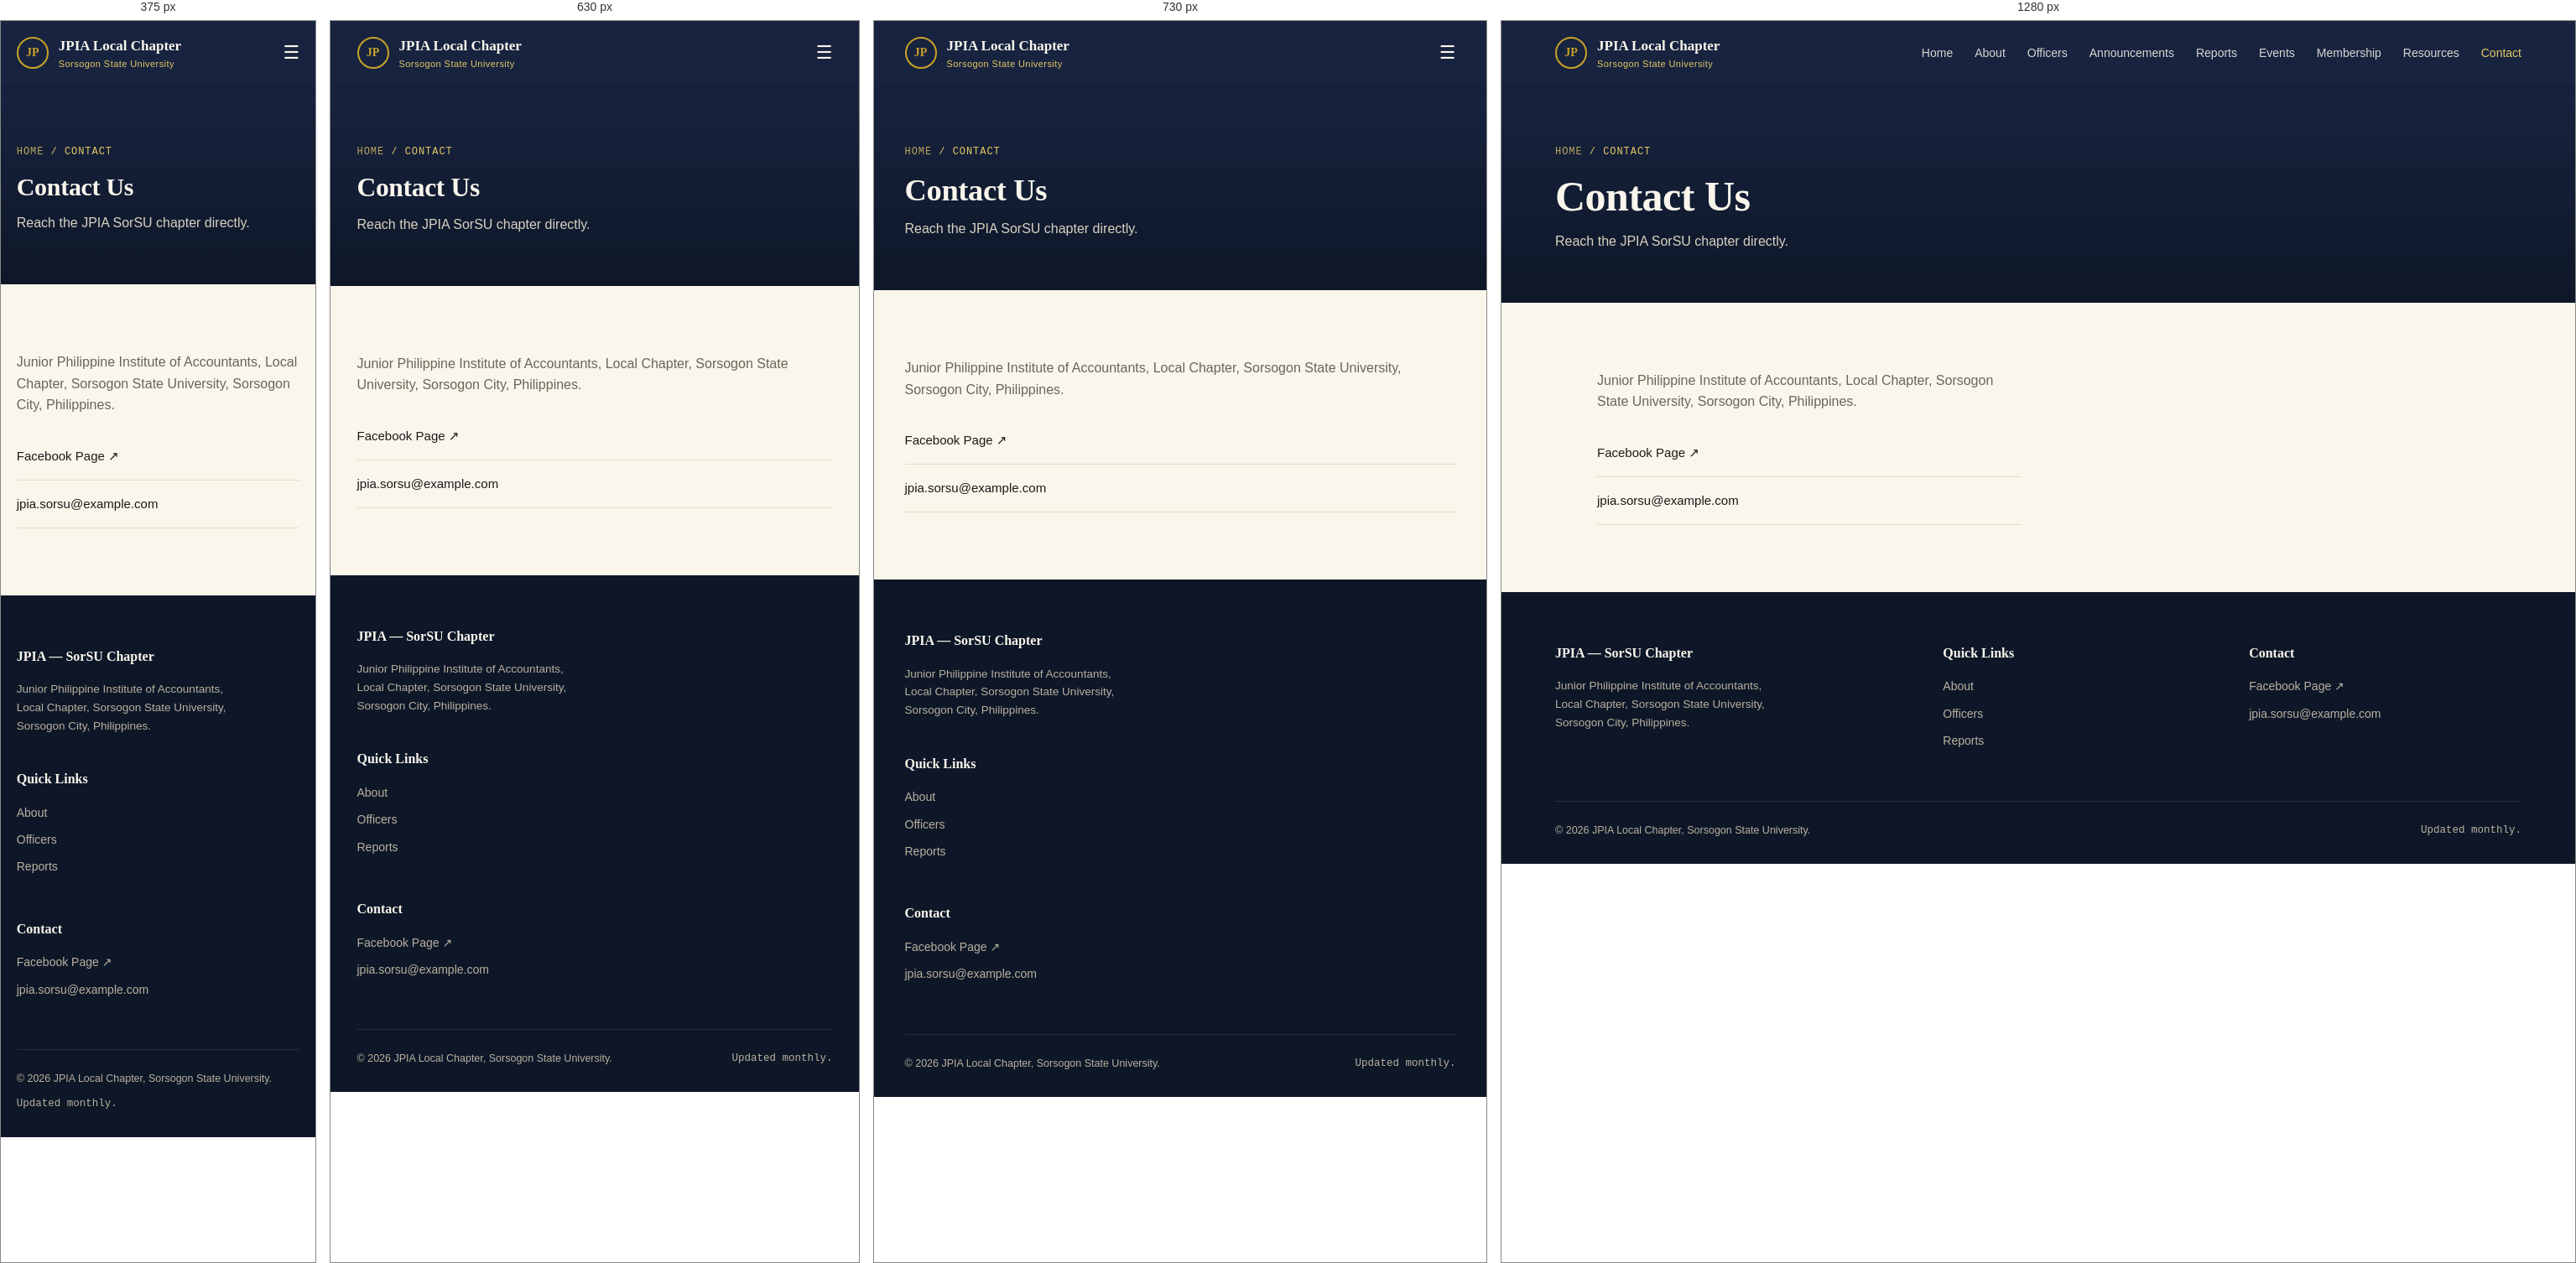
Rendered at 375 px, 630 px, 730 px and 1280 px, left to right.

<!-- file: contact.html -->
<!DOCTYPE html>
<html lang="en">
<head>
<meta charset="UTF-8">
<meta name="viewport" content="width=device-width, initial-scale=1.0">
<title>Contact | JPIA SorSU</title>
<link rel="stylesheet" href="style.css">
</head>
<body>
<nav>
  <a href="index.html" class="brand">
    <div class="seal">JP</div>
    <div class="brand-text">
      <div class="name">JPIA Local Chapter</div>
      <div class="sub">Sorsogon State University</div>
    </div>
  </a>
  <div class="navlinks" id="navlinks">
    <a href="index.html">Home</a><a href="about.html">About</a><a href="officers.html">Officers</a><a href="announcements.html">Announcements</a><a href="reports.html">Reports</a><a href="events.html">Events</a><a href="membership.html">Membership</a><a href="resources.html">Resources</a><a href="contact.html" class="active">Contact</a>
  </div>
  <button class="navtoggle" id="navtoggle">&#9776;</button>
</nav>

<div class="page-header">
  <div class="ledger-bg"></div>
  <div class="inner">
    <div class="crumb"><a href="index.html">Home</a> / Contact</div>
    <h1>Contact Us</h1>
    <p class="lead">Reach the JPIA SorSU chapter directly.</p>
  </div>
</div>
<section>
  <div class="contact-grid">
    <div>
      <p style="color:var(--muted); margin-bottom:20px;">Junior Philippine Institute of Accountants, Local Chapter, Sorsogon State University, Sorsogon City, Philippines.</p>
      <div class="contact-list">
        <a href="#">Facebook Page &#8599;</a>
        <a href="mailto:jpia.sorsu@example.com">jpia.sorsu@example.com</a>
      </div>
    </div>
  </div>
</section>

<footer>
  <div class="footer-grid">
    <div>
      <h4>JPIA &mdash; SorSU Chapter</h4>
      <p style="font-size:13.5px; max-width:280px;">Junior Philippine Institute of Accountants, Local Chapter, Sorsogon State University, Sorsogon City, Philippines.</p>
    </div>
    <div>
      <h4>Quick Links</h4>
      <a href="about.html">About</a>
      <a href="officers.html">Officers</a>
      <a href="reports.html">Reports</a>
    </div>
    <div>
      <h4>Contact</h4>
      <a href="#">Facebook Page &#8599;</a>
      <a href="mailto:jpia.sorsu@example.com">jpia.sorsu@example.com</a>
    </div>
  </div>
  <div class="footer-bottom">
    <span>&copy; 2026 JPIA Local Chapter, Sorsogon State University.</span>
    <span class="mono">Updated monthly.</span>
  </div>
</footer>
<script>
  const toggle = document.getElementById('navtoggle');
  const links = document.getElementById('navlinks');
  toggle.addEventListener('click', () => links.classList.toggle('open'));
  links.querySelectorAll('a').forEach(a => a.addEventListener('click', () => links.classList.remove('open')));
</script>
</body>
</html>


/* @media block from style.css */
@media (max-width:900px){
  .navlinks{
    position:fixed; top:70px; right:0; height:calc(100vh - 70px);
    background:var(--navy-deep); flex-direction:column; padding:32px 28px;
    width:220px; transform:translateX(100%); transition:transform .3s ease;
  }
  .navlinks.open{ transform:translateX(0); }
  .navtoggle{ display:block; }
}

/* @media block from style.css */
@media(max-width:860px){ .tile-grid{ grid-template-columns:repeat(2,1fr); } }

/* @media block from style.css */
@media(max-width:560px){ .tile-grid{ grid-template-columns:1fr; } }

/* @media block from style.css */
@media(max-width:800px){ .about-grid{ grid-template-columns:1fr; } }

/* @media block from style.css */
@media(max-width:860px){ .report-grid{ grid-template-columns:repeat(2,1fr); } }

/* @media block from style.css */
@media(max-width:560px){ .report-grid{ grid-template-columns:1fr; } }

/* @media block from style.css */
@media(max-width:700px){ .events-grid{ grid-template-columns:1fr; } }

/* @media block from style.css */
@media(max-width:800px){ .member-grid{ grid-template-columns:1fr; } }

/* @media block from style.css */
@media(max-width:800px){ .contact-grid{ grid-template-columns:1fr; } }

/* @media block from style.css */
@media(max-width:760px){ .footer-grid{ grid-template-columns:1fr; } }